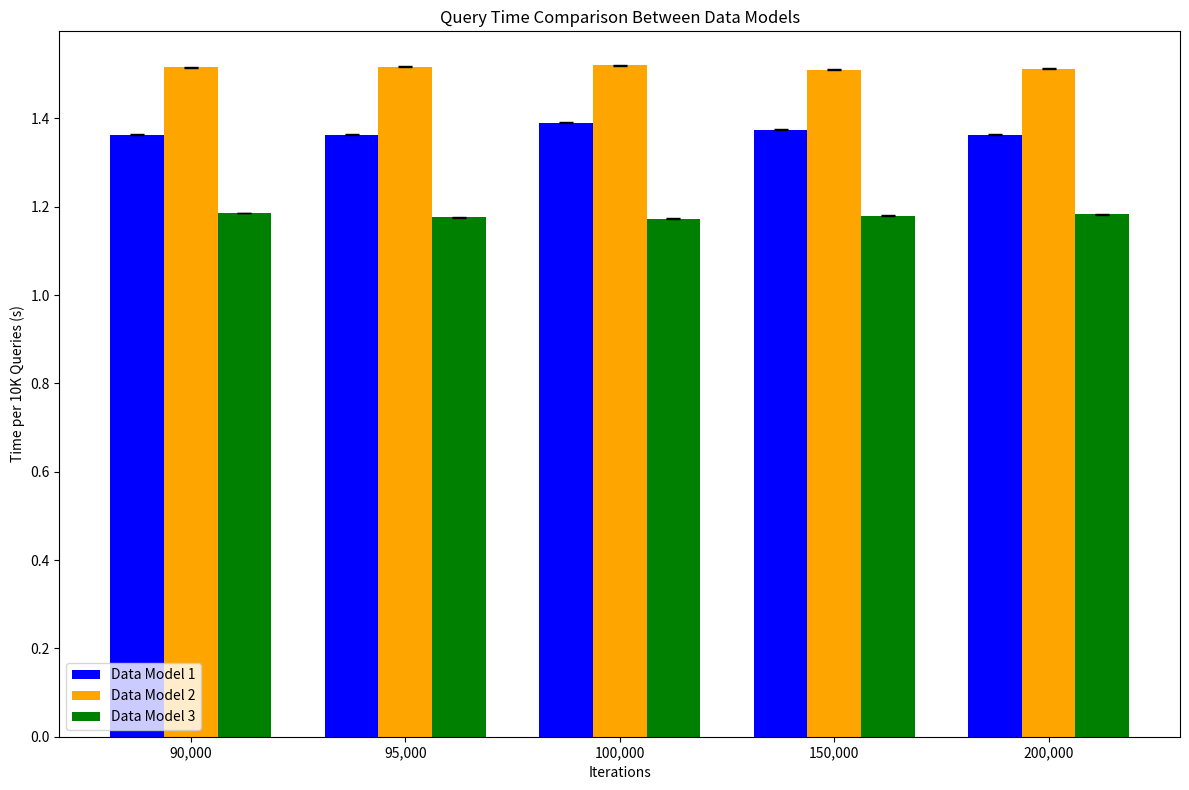

Source code (Python):
import matplotlib.pyplot as plt
import numpy as np

# Given data for the bar graph with standard deviations
iterations = np.array([90000, 95000, 100000, 150000, 200000])
times_per_10k_model_1 = np.array([1.3633, 1.3632, 1.3900, 1.3747, 1.3630])
times_per_10k_model_2 = np.array([1.5156, 1.5168, 1.5200, 1.5100, 1.5120])
times_per_10k_model_3 = np.array([1.1856, 1.1758, 1.1730, 1.1793, 1.1825])

std_dev_model_1 = np.array([0.0010, 0.0010, 0.0009, 0.0009, 0.0010])
std_dev_model_2 = np.array([0.0010, 0.0010, 0.0009, 0.0009, 0.0009])
std_dev_model_3 = np.array([0.0009, 0.0009, 0.0010, 0.0009, 0.0010])

# Calculate positions for each set of bars
bar_width = 0.25
indices = np.arange(len(iterations))

# Plotting the bar graph with standard deviations
plt.figure(figsize=(12, 8))

plt.bar(indices, times_per_10k_model_1, bar_width, yerr=std_dev_model_1, label='Data Model 1', capsize=5, color='blue')
plt.bar(indices + bar_width, times_per_10k_model_2, bar_width, yerr=std_dev_model_2, label='Data Model 2', capsize=5, color='orange')
plt.bar(indices + 2 * bar_width, times_per_10k_model_3, bar_width, yerr=std_dev_model_3, label='Data Model 3', capsize=5, color='green')

# Adding labels and title
plt.xlabel('Iterations')
plt.ylabel('Time per 10K Queries (s)')
plt.title('Query Time Comparison Between Data Models')
plt.xticks(indices + bar_width, [f"{num:,}" for num in iterations])
plt.legend()

# Show the plot
plt.tight_layout()
plt.show()



